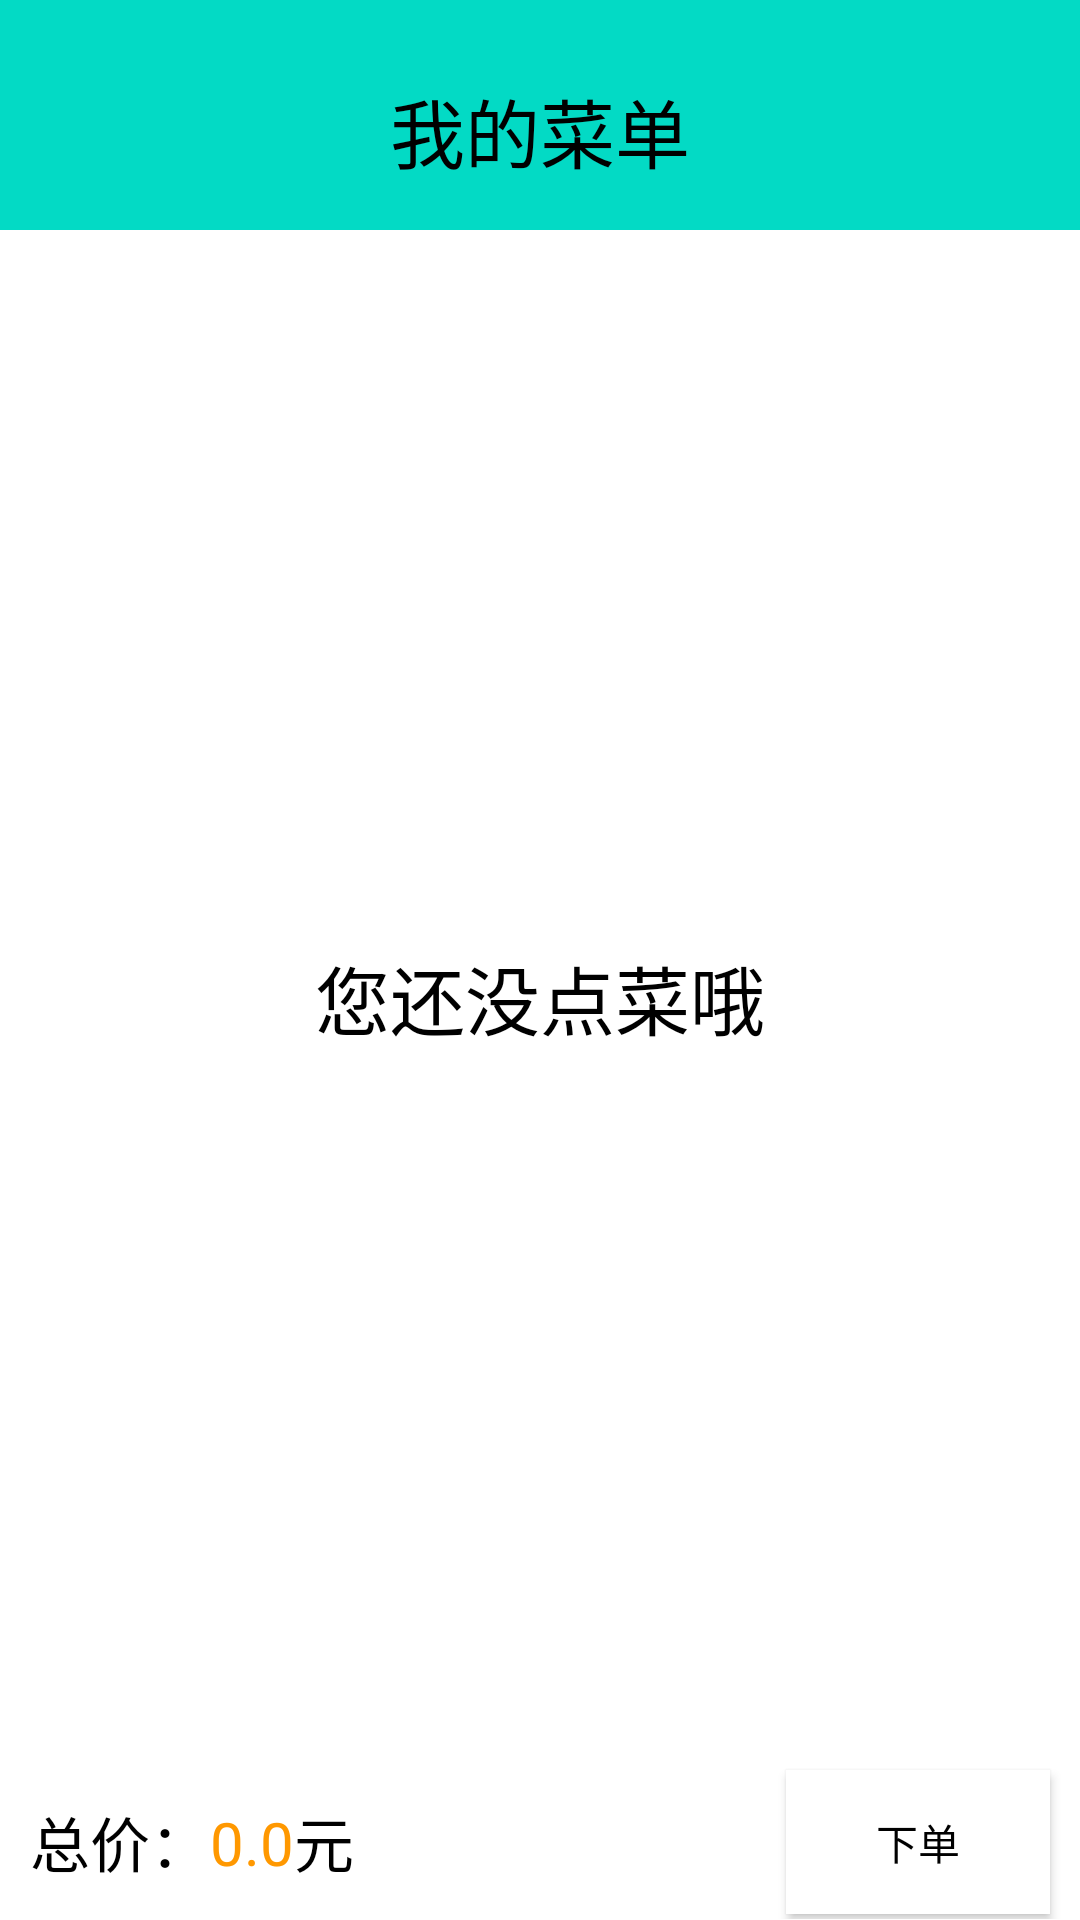

The Android layout XML behind this screen, and the referenced resources:
<!-- AndroidManifest.xml: application theme Theme.Xc -->
<!-- res/layout/settlement_fragment.xml -->
<?xml version="1.0" encoding="utf-8"?>
<LinearLayout xmlns:android="http://schemas.android.com/apk/res/android"
    android:layout_width="match_parent"
    android:layout_height="match_parent"
    android:orientation="vertical"
    android:weightSum="10"
    >

    <TextView
        android:id="@+id/textView"
        android:layout_width="match_parent"
        android:layout_height="0dp"
        android:layout_weight="1.2"
        android:background="@color/teal_200"
        android:gravity="center|bottom"
        android:paddingBottom="15dp"
        android:text="我的菜单"
        android:textColor="@color/black"
        android:textSize="25sp" />

    <TextView
        android:id="@+id/noProduct"
        android:layout_width="match_parent"
        android:layout_height="0dp"
        android:layout_weight="8"
        android:background="#ffffff"
        android:gravity="center"
        android:text="您还没点菜哦"
        android:textColor="#000000"
        android:textSize="25sp"
        android:visibility="visible"
         />

    <ScrollView
        android:id="@+id/scrollView"
        android:layout_width="match_parent"
        android:layout_height="0dp"
        android:layout_marginTop="10dp"
        android:layout_weight="8"
        android:visibility="gone"
        >
        <LinearLayout
            android:layout_width="match_parent"
            android:layout_height="wrap_content"
            android:orientation="vertical">
            <androidx.recyclerview.widget.RecyclerView
                android:id="@+id/selectedRecycler"
                android:layout_width="match_parent"
                android:layout_height="wrap_content" />
            <TextView
                android:layout_width="match_parent"
                android:layout_height="50dp"
                android:layout_marginTop="20dp"
                android:background="#ffffff"
                android:gravity="left|center"
                android:paddingLeft="10dp"
                android:text="备注"
                android:textColor="#000000"
                android:textSize="20sp" />
            <EditText
                android:id="@+id/countRemarks"
                android:layout_width="match_parent"
                android:layout_height="wrap_content"
                android:layout_marginLeft="40dp"
                android:layout_marginTop="20dp"
                android:layout_marginRight="40dp"
                android:textColor="#000000" />
        </LinearLayout>
    </ScrollView>

    <LinearLayout
        android:layout_width="match_parent"
        android:layout_height="0dp"
        android:layout_weight="0.8"
        android:background="@color/white"
        android:orientation="horizontal"
        >
        <TextView
            android:layout_width="wrap_content"
            android:layout_height="match_parent"
            android:layout_marginLeft="10dp"
            android:gravity="center"
            android:text="总价："
            android:textColor="@color/black"
            android:textSize="20sp" />

        <TextView
            android:id="@+id/countPirce"
            android:layout_width="wrap_content"
            android:layout_height="match_parent"
            android:gravity="center"
            android:text="0.0"
            android:textColor="#FF9800"
            android:textSize="20sp" />

        <TextView
            android:layout_width="wrap_content"
            android:layout_height="match_parent"
            android:layout_weight="1"
            android:gravity="left|center"
            android:text="元"
            android:textColor="@color/black"
            android:textSize="20sp" />

        <Button
            android:id="@+id/settlement"
            android:layout_width="wrap_content"
            android:layout_height="48dp"
            android:layout_gravity="right|center"
            android:layout_marginRight="10dp"
            android:background="@color/white"
            android:text="下单"
            android:textColor="@color/black" />
    </LinearLayout>

</LinearLayout>
<!-- resources referenced by this layout -->
<resources>
  <style name="Theme.Xc" parent="Theme.MaterialComponents.DayNight.NoActionBar">
          
          <item name="colorPrimary">@color/purple_500</item>
          <item name="colorPrimaryVariant">@color/purple_700</item>
          <item name="colorOnPrimary">@color/white</item>
          
          <item name="colorSecondary">@color/teal_200</item>
          <item name="colorSecondaryVariant">@color/teal_700</item>
          <item name="colorOnSecondary">@color/black</item>
          
          <item name="android:statusBarColor" tools:targetApi="l">?attr/colorPrimaryVariant</item>
          
      </style>
  <!-- not gathered from this repository: default colours our renderer supplied (Android Studio template values) -->
  <color name="purple_500">#FF6200EE</color>
  <color name="purple_700">#FF3700B3</color>
  <color name="teal_200">#FF03DAC5</color>
  <color name="teal_700">#FF018786</color>
  <color name="black">#FF000000</color>
  <color name="white">#FFFFFFFF</color>
</resources>
